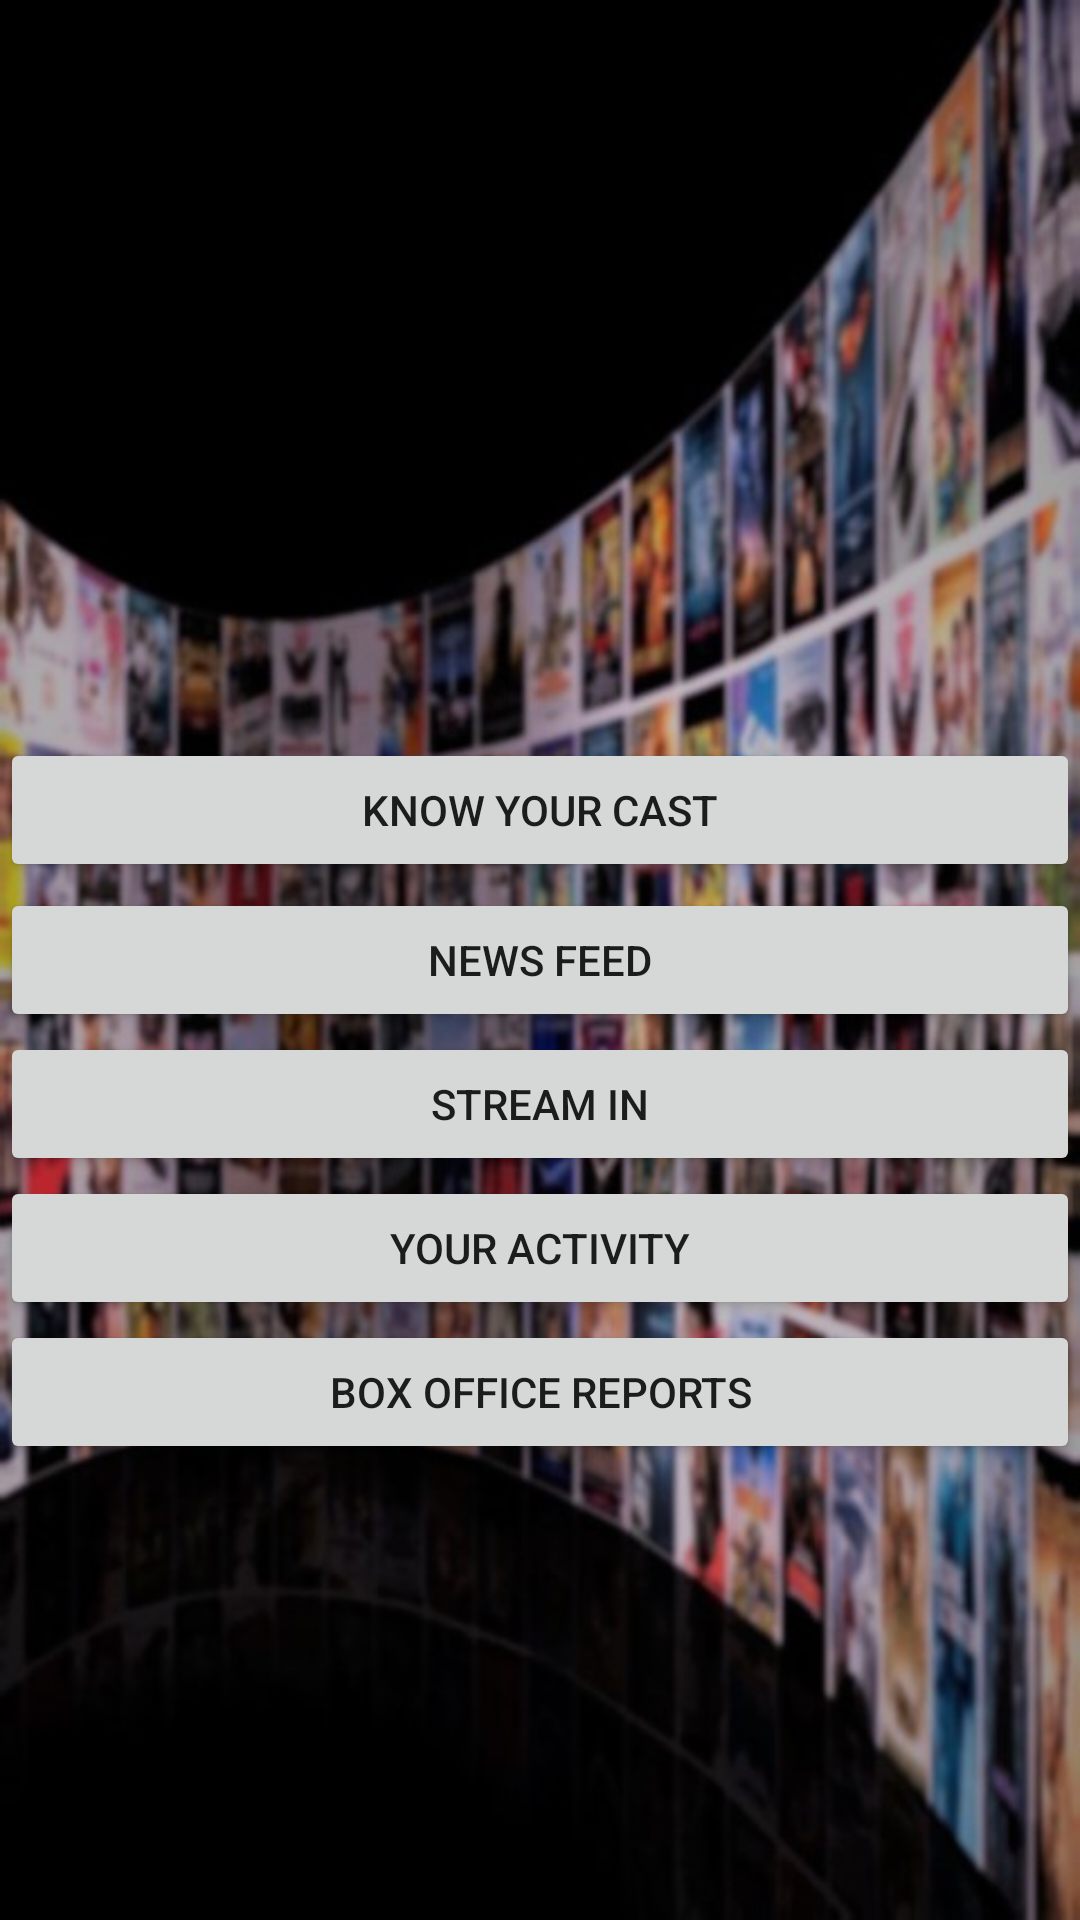

Reconstruct the res/layout file that produces this screen, plus the resources it refers to.
<!-- AndroidManifest.xml: application theme AppTheme -->
<!-- res/layout/activity_firstpage.xml -->
<?xml version="1.0" encoding="utf-8"?>
<RelativeLayout xmlns:android="http://schemas.android.com/apk/res/android"
    xmlns:app="http://schemas.android.com/apk/res-auto"
    xmlns:tools="http://schemas.android.com/tools"
    android:layout_width="match_parent"
    android:layout_height="match_parent"
    tools:context=".firstpage"
    android:background="@drawable/bimage">

    <Button
        android:id="@+id/button"
        android:layout_width="match_parent"
        android:layout_height="wrap_content"
        android:layout_above="@id/button1"
        android:layout_centerHorizontal="true"

        android:layout_marginBottom="2dp"
        android:padding="5dp"
        android:text="Know Your Cast" />

    <Button
        android:id="@+id/button1"
        android:layout_width="match_parent"
        android:layout_height="wrap_content"
        android:layout_centerInParent="true"

        android:padding="5dp"
        android:text="News Feed" />

    <Button
        android:id="@+id/button2"
        android:layout_width="match_parent"
        android:layout_height="wrap_content"
        android:layout_below="@id/button1"

        android:layout_centerHorizontal="true"

        android:text="Stream In" />

    <Button
        android:id="@+id/button3"
        android:layout_width="match_parent"
        android:layout_height="wrap_content"

        android:layout_centerHorizontal="true"
        android:layout_below="@id/button2"
        android:text="Your Activity" />

    <Button
        android:id="@+id/button4"
        android:layout_width="match_parent"
        android:layout_height="wrap_content"

        android:layout_centerHorizontal="true"
        android:layout_below="@id/button3"
        android:text="Box Office Reports" />



</RelativeLayout>
<!-- resources referenced by this layout -->
<resources>
  <!-- drawable bimage: jpg bitmap (drawable, 89866 bytes) -->
  <style name="AppTheme" parent="Theme.AppCompat.Light.DarkActionBar">
          
          <item name="colorPrimary">#424242</item>
          <item name="colorPrimaryDark">#EF5350</item>
          <item name="colorAccent">#6078DB</item>
      </style>
</resources>
